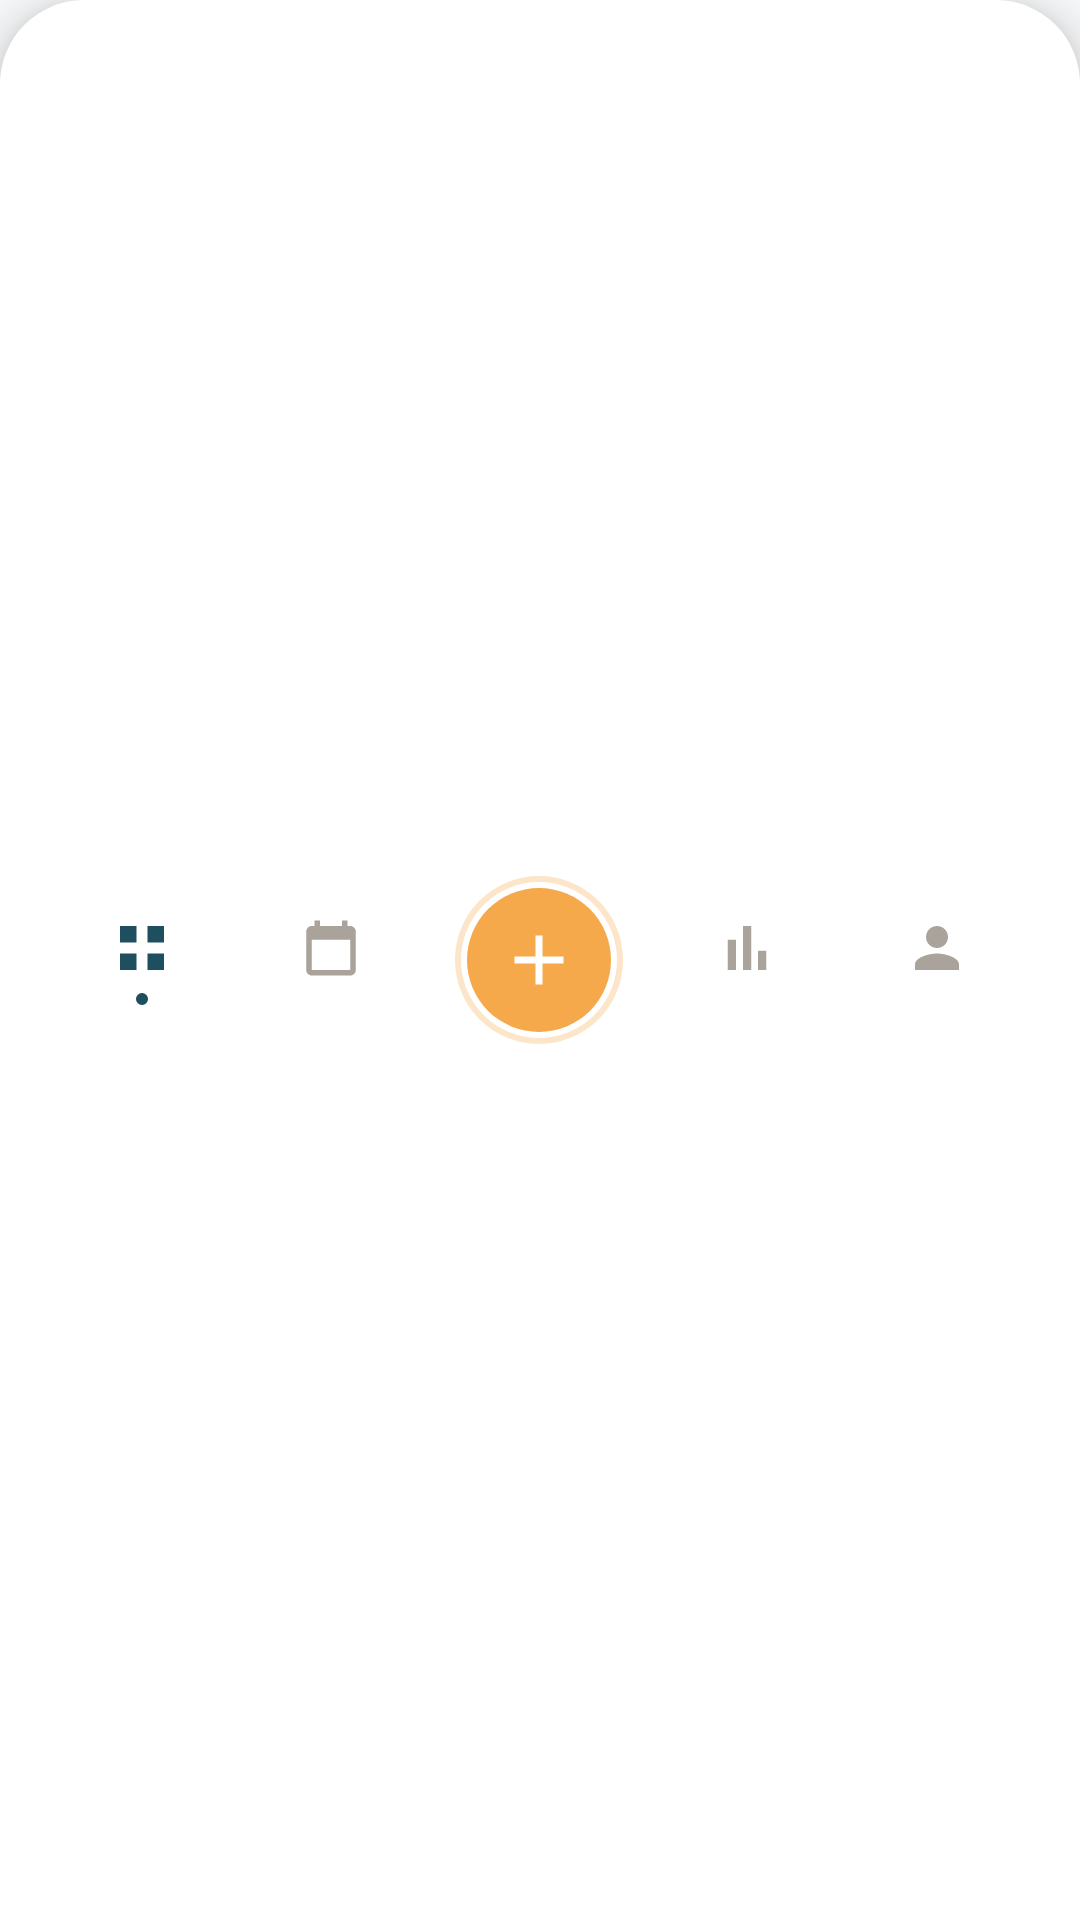

Here is an Android app screen rendered from its layout file. Give the layout XML and the strings, colors and styles it references.
<!-- AndroidManifest.xml: application theme Theme.ExpenseManager -->
<!-- res/layout/layout_bottom_bar.xml -->
<?xml version="1.0" encoding="utf-8"?>
<LinearLayout xmlns:android="http://schemas.android.com/apk/res/android"
    android:id="@+id/bottomNavigationContainer"
    android:layout_width="match_parent"
    android:layout_height="@dimen/bottom_bar_height"
    android:background="@drawable/bg_bottom_bar"
    android:elevation="@dimen/elevation_bottom_bar"
    android:gravity="center_vertical"
    android:orientation="horizontal"
    android:paddingHorizontal="@dimen/spacing_medium">

    
    <LinearLayout
        android:id="@+id/navHome"
        android:layout_width="0dp"
        android:layout_height="match_parent"
        android:layout_weight="1"
        android:clickable="true"
        android:focusable="true"
        android:gravity="center"
        android:orientation="vertical">

        <ImageView
            android:id="@+id/ivNavHome"
            android:layout_width="22dp"
            android:layout_height="22dp"
            android:contentDescription="@string/title_main"
            android:src="@drawable/ic_home" />

        <View
            android:id="@+id/dotNavHome"
            android:layout_width="4dp"
            android:layout_height="4dp"
            android:layout_marginTop="4dp"
            android:background="@drawable/bg_btn_petrol_pill"
            android:visibility="visible" />
    </LinearLayout>

    
    <LinearLayout
        android:id="@+id/navCalendar"
        android:layout_width="0dp"
        android:layout_height="match_parent"
        android:layout_weight="1"
        android:clickable="true"
        android:focusable="true"
        android:gravity="center"
        android:orientation="vertical">

        <ImageView
            android:id="@+id/ivNavCalendar"
            android:layout_width="22dp"
            android:layout_height="22dp"
            android:contentDescription="@string/toast_coming_soon"
            android:src="@drawable/ic_calendar" />

        <View
            android:id="@+id/dotNavCalendar"
            android:layout_width="4dp"
            android:layout_height="4dp"
            android:layout_marginTop="4dp"
            android:background="@drawable/bg_btn_petrol_pill"
            android:visibility="invisible" />
    </LinearLayout>

    
    <FrameLayout
        android:id="@+id/navAdd"
        android:layout_width="0dp"
        android:layout_height="match_parent"
        android:layout_weight="1.2"
        android:clickable="true"
        android:focusable="true">

        <ImageView
            android:id="@+id/ivNavAdd"
            android:layout_width="@dimen/bottom_fab_size"
            android:layout_height="@dimen/bottom_fab_size"
            android:layout_gravity="center"
            android:background="@drawable/bg_fab_center"
            android:contentDescription="@string/btn_add_expense"
            android:padding="14dp"
            android:src="@drawable/ic_add" />
    </FrameLayout>

    
    <LinearLayout
        android:id="@+id/navStatistics"
        android:layout_width="0dp"
        android:layout_height="match_parent"
        android:layout_weight="1"
        android:clickable="true"
        android:focusable="true"
        android:gravity="center"
        android:orientation="vertical">

        <ImageView
            android:id="@+id/ivNavStatistics"
            android:layout_width="22dp"
            android:layout_height="22dp"
            android:contentDescription="@string/title_statistics"
            android:src="@drawable/ic_statistics" />

        <View
            android:id="@+id/dotNavStatistics"
            android:layout_width="4dp"
            android:layout_height="4dp"
            android:layout_marginTop="4dp"
            android:background="@drawable/bg_btn_petrol_pill"
            android:visibility="invisible" />
    </LinearLayout>

    
    <LinearLayout
        android:id="@+id/navProfile"
        android:layout_width="0dp"
        android:layout_height="match_parent"
        android:layout_weight="1"
        android:clickable="true"
        android:focusable="true"
        android:gravity="center"
        android:orientation="vertical">

        <ImageView
            android:id="@+id/ivNavProfile"
            android:layout_width="22dp"
            android:layout_height="22dp"
            android:contentDescription="@string/toast_coming_soon"
            android:src="@drawable/ic_profile" />

        <View
            android:id="@+id/dotNavProfile"
            android:layout_width="4dp"
            android:layout_height="4dp"
            android:layout_marginTop="4dp"
            android:background="@drawable/bg_btn_petrol_pill"
            android:visibility="invisible" />
    </LinearLayout>

</LinearLayout>
<!-- resources referenced by this layout -->
<resources>
  <dimen name="bottom_bar_height">72dp</dimen>
  <dimen name="bottom_fab_size">56dp</dimen>
  <dimen name="elevation_bottom_bar">8dp</dimen>
  <dimen name="spacing_medium">16dp</dimen>
  <!-- drawable bg_btn_petrol_pill (drawable) -->
  <?xml version="1.0" encoding="utf-8"?>
  <ripple xmlns:android="http://schemas.android.com/apk/res/android"
      android:color="@color/petrol_darker">
      <item>
          <shape android:shape="rectangle">
              <solid android:color="@color/petrol_dark" />
              <corners android:radius="@dimen/radius_pill" />
          </shape>
      </item>
  </ripple>
  <!-- drawable ic_add (drawable) -->
  <vector xmlns:android="http://schemas.android.com/apk/res/android"
      android:width="28dp"
      android:height="28dp"
      android:viewportWidth="24"
      android:viewportHeight="24">
      <path
          android:fillColor="#FFFFFF"
          android:pathData="M19,13h-6v6h-2v-6H5v-2h6V5h2v6h6V13z" />
  </vector>
  <!-- drawable ic_calendar (drawable) -->
  <vector xmlns:android="http://schemas.android.com/apk/res/android"
      android:width="24dp"
      android:height="24dp"
      android:viewportWidth="24"
      android:viewportHeight="24">
      <path
          android:fillColor="#A9A39B"
          android:pathData="M19,4h-1V2h-2v2H8V2H6v2H5C3.89,4 3.01,4.9 3.01,6L3,20c0,1.1 0.89,2 2,2h14c1.1,0 2,-0.9 2,-2V6C21,4.9 20.1,4 19,4z M19,20H5V9h14V20z" />
  </vector>
  <!-- drawable ic_home (drawable) -->
  <vector xmlns:android="http://schemas.android.com/apk/res/android"
      android:width="24dp"
      android:height="24dp"
      android:viewportWidth="24"
      android:viewportHeight="24">
      <path
          android:fillColor="#1F4E5F"
          android:pathData="M4,4h6v6H4V4z M4,14h6v6H4V14z M14,4h6v6h-6V4z M14,14h6v6h-6V14z" />
  </vector>
  <!-- drawable ic_profile (drawable) -->
  <vector xmlns:android="http://schemas.android.com/apk/res/android"
      android:width="24dp"
      android:height="24dp"
      android:viewportWidth="24"
      android:viewportHeight="24">
      <path
          android:fillColor="#A9A39B"
          android:pathData="M12,12c2.21,0 4,-1.79 4,-4s-1.79,-4 -4,-4 -4,1.79 -4,4 1.79,4 4,4z M12,14c-2.67,0 -8,1.34 -8,4v2h16v-2c0,-2.66 -5.33,-4 -8,-4z" />
  </vector>
  <!-- drawable ic_statistics (drawable) -->
  <vector xmlns:android="http://schemas.android.com/apk/res/android"
      android:width="24dp"
      android:height="24dp"
      android:viewportWidth="24"
      android:viewportHeight="24">
      <path
          android:fillColor="#A9A39B"
          android:pathData="M5,9h3v11H5V9z M10.5,4h3v16h-3V4z M16,13h3v7h-3V13z" />
  </vector>
  <string name="btn_add_expense">Thêm khoản chi</string>
  <string name="title_main">Danh sách chi tiêu</string>
  <string name="title_statistics">Thống kê theo danh mục</string>
  <string name="toast_coming_soon">Tính năng sắp ra mắt trong phiên bản tiếp theo!</string>
  <color name="card_white">#FFFFFF</color>
  <dimen name="radius_large_card">28dp</dimen>
  <color name="petrol_darker">#163A47</color>
  <color name="petrol_dark">#1F4E5F</color>
  <dimen name="radius_pill">100dp</dimen>
  <color name="amber_orange">#F5A94A</color>
  <color name="screen_bg">#F7F8F9</color>
  <color name="text_primary">#1C2E35</color>
  <color name="text_secondary">#8E9BA2</color>
  <!-- drawable bg_dialog (drawable) -->
  <?xml version="1.0" encoding="utf-8"?>
  <shape xmlns:android="http://schemas.android.com/apk/res/android"
      android:shape="rectangle">
      <solid android:color="@color/card_white" />
      <corners android:radius="@dimen/radius_dialog" />
  </shape>
  <style name="DialogPositiveButton" parent="Widget.MaterialComponents.Button.TextButton">
          <item name="android:textColor">@color/amber_orange</item>
          <item name="android:textStyle">bold</item>
      </style>
  <style name="DialogNegativeButton" parent="Widget.MaterialComponents.Button.TextButton">
          <item name="android:textColor">@color/text_secondary</item>
      </style>
  <dimen name="radius_dialog">24dp</dimen>
</resources>
